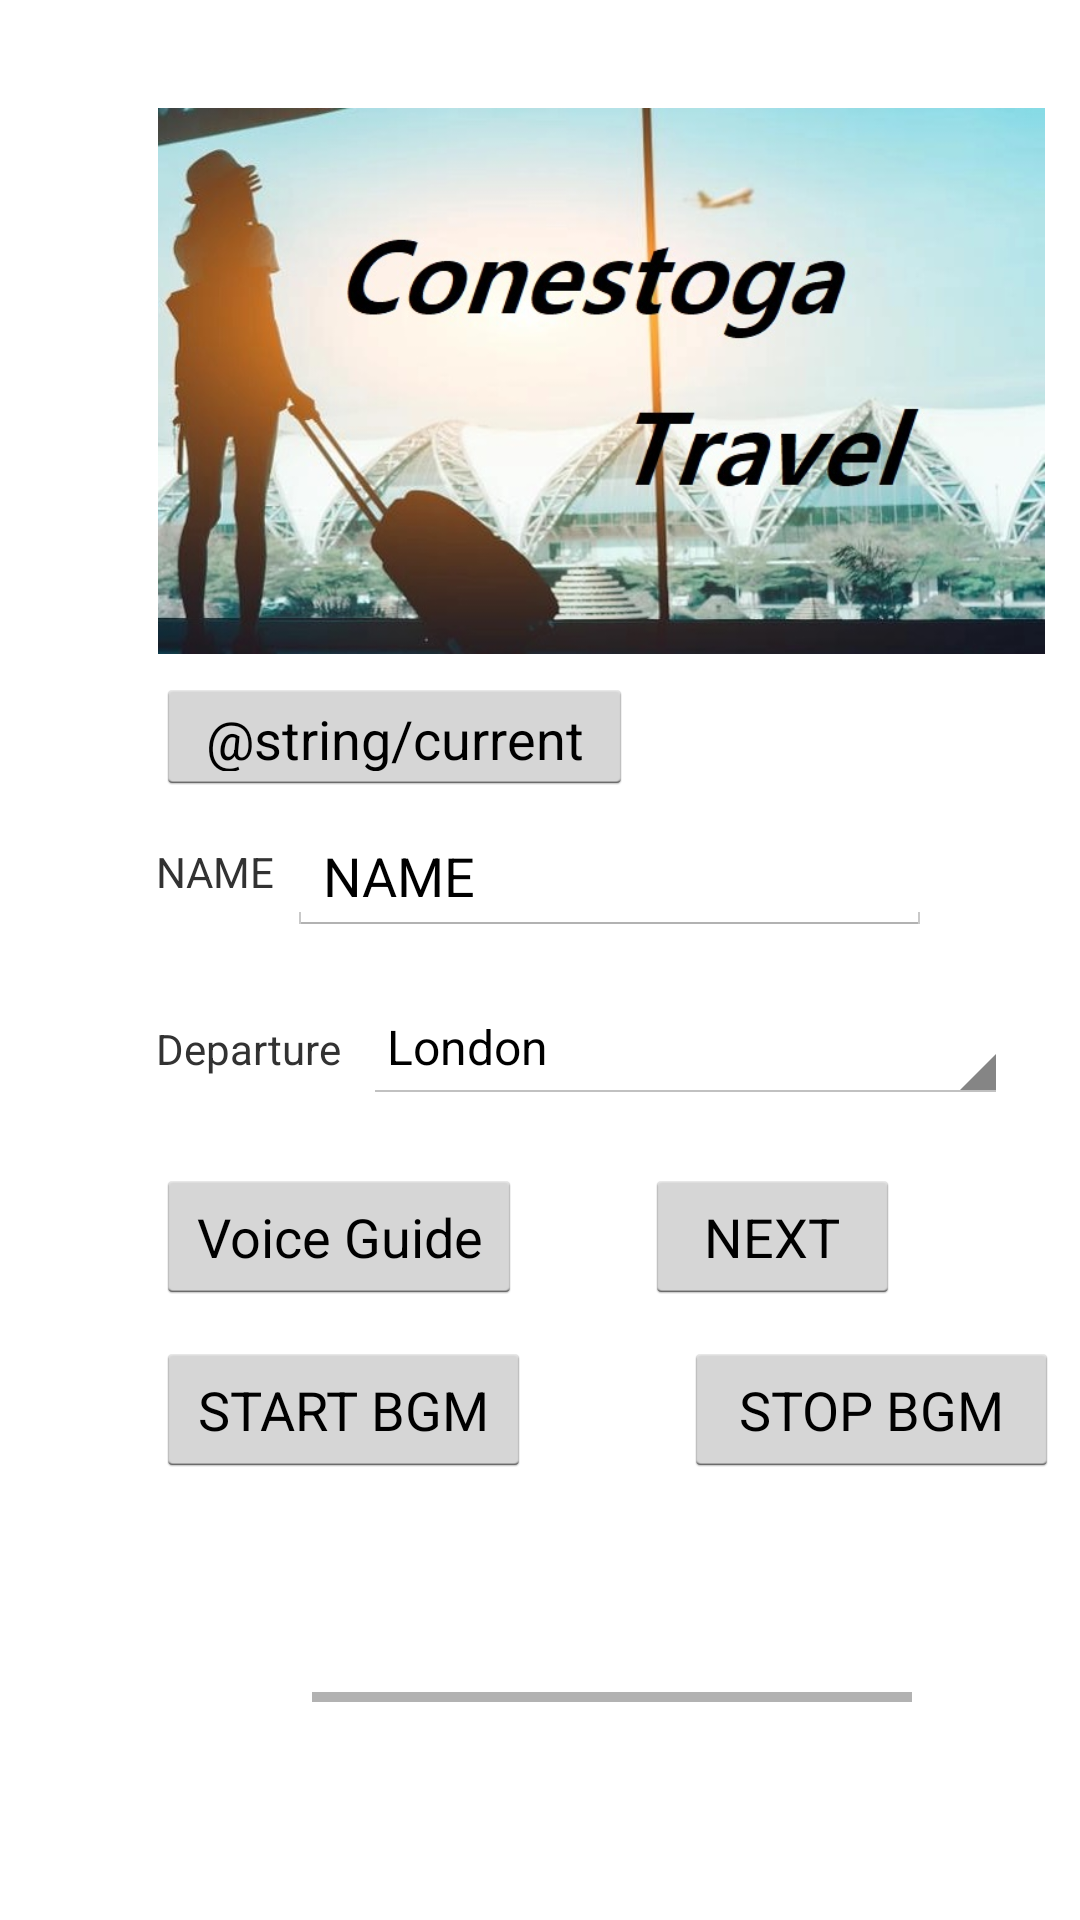

Android layout source for this screen:
<!-- AndroidManifest.xml: application theme AppTheme -->
<!-- res/layout/activity_perinfo.xml -->
<?xml version="1.0" encoding="utf-8"?>
<androidx.constraintlayout.widget.ConstraintLayout xmlns:android="http://schemas.android.com/apk/res/android"
    xmlns:app="http://schemas.android.com/apk/res-auto"
    xmlns:tools="http://schemas.android.com/tools"
    android:id="@+id/linearLayout"
    android:layout_width="match_parent"
    android:layout_height="match_parent"
    android:orientation="vertical">

    <Button
        android:id="@+id/btn_perinfo"
        android:layout_width="85dp"
        android:layout_height="45dp"
        android:layout_marginEnd="60dp"
        android:layout_marginRight="60dp"
        android:text="@string/next"
        app:layout_constraintBottom_toBottomOf="parent"
        app:layout_constraintEnd_toEndOf="parent"
        app:layout_constraintTop_toBottomOf="@+id/spinner"
        app:layout_constraintVertical_bias="0.096" />

    <Button
        android:id="@+id/btn_startbgm"
        android:layout_width="125dp"
        android:layout_height="45dp"
        android:layout_marginStart="52dp"
        android:layout_marginLeft="52dp"
        android:text="@string/start_bgm"
        app:layout_constraintBottom_toBottomOf="parent"
        app:layout_constraintStart_toStartOf="parent"
        app:layout_constraintTop_toBottomOf="@+id/btn_TTS"
        app:layout_constraintVertical_bias="0.078" />

    <Button
        android:id="@+id/btn_stopbgm"
        android:layout_width="125dp"
        android:layout_height="45dp"
        android:layout_marginStart="228dp"
        android:layout_marginLeft="228dp"
        android:text="@string/stop_bgm"
        app:layout_constraintBottom_toBottomOf="parent"
        app:layout_constraintStart_toStartOf="parent"
        app:layout_constraintTop_toBottomOf="@+id/btn_TTS"
        app:layout_constraintVertical_bias="0.078" />

    <Button
        android:id="@+id/btn_TTS"
        android:layout_width="122dp"
        android:layout_height="45dp"
        android:layout_marginStart="52dp"
        android:layout_marginLeft="52dp"
        android:text="@string/guide"
        app:layout_constraintBottom_toBottomOf="parent"
        app:layout_constraintStart_toStartOf="parent"
        app:layout_constraintTop_toBottomOf="@+id/spinner"
        app:layout_constraintVertical_bias="0.096" />

    <Button
        android:id="@+id/btn_current_location"
        android:layout_width="159dp"
        android:layout_height="39dp"
        android:layout_marginStart="52dp"
        android:layout_marginLeft="52dp"
        android:layout_marginTop="8dp"
        android:text="@string/current_location"
        app:layout_constraintStart_toStartOf="parent"
        app:layout_constraintTop_toBottomOf="@+id/iv_perinfo" />

    <TextView
        android:id="@+id/tv_name"
        android:layout_width="wrap_content"
        android:layout_height="wrap_content"
        android:layout_marginStart="52dp"
        android:layout_marginLeft="52dp"
        android:layout_marginBottom="12dp"
        android:text="@string/name"
        app:layout_constraintBottom_toBottomOf="@+id/et_name"
        app:layout_constraintStart_toStartOf="parent" />

    <EditText
        android:id="@+id/et_name"
        android:layout_width="215dp"
        android:layout_height="38dp"
        android:layout_marginTop="56dp"
        android:layout_marginEnd="48dp"
        android:layout_marginRight="48dp"
        android:autofillHints="@string/et_autofillhints"
        android:ems="10"
        android:inputType="textPersonName"
        android:text="@string/name"
        app:layout_constraintEnd_toEndOf="parent"
        app:layout_constraintHorizontal_bias="0.754"
        app:layout_constraintStart_toEndOf="@+id/tv_name"
        app:layout_constraintTop_toBottomOf="@+id/iv_perinfo"
        tools:visibility="visible" />

    <ImageView
        android:id="@+id/iv_perinfo"
        android:layout_width="297dp"
        android:layout_height="182dp"
        android:layout_marginStart="52dp"
        android:layout_marginLeft="52dp"
        android:layout_marginTop="36dp"
        android:contentDescription="@string/iv_perinfo"
        android:src="@drawable/conestogatravel"
        android:visibility="visible"
        app:layout_constraintStart_toStartOf="parent"
        app:layout_constraintTop_toTopOf="parent" />

    <TextView
        android:id="@+id/tv_departure"
        android:layout_width="wrap_content"
        android:layout_height="wrap_content"
        android:layout_marginStart="52dp"
        android:layout_marginLeft="52dp"
        android:layout_marginTop="40dp"
        android:text="@string/departure"
        app:layout_constraintStart_toStartOf="parent"
        app:layout_constraintTop_toBottomOf="@+id/tv_name" />

    <Spinner
        android:id="@+id/spinner"
        android:layout_width="215dp"
        android:layout_height="38dp"
        android:layout_marginTop="56dp"
        android:drawSelectorOnTop="true"
        android:entries="@array/array_list"
        app:layout_constraintEnd_toEndOf="parent"
        app:layout_constraintHorizontal_bias="0.238"
        app:layout_constraintStart_toEndOf="@+id/tv_departure"
        app:layout_constraintTop_toTopOf="@+id/et_name" />

    <TextView
        android:id="@+id/ipaddr"
        android:layout_width="wrap_content"
        android:layout_height="wrap_content"
        android:layout_gravity="center"
        app:layout_constraintBottom_toBottomOf="@+id/progressbar"
        app:layout_constraintEnd_toEndOf="@+id/progressbar"
        app:layout_constraintStart_toStartOf="@+id/progressbar" />

    <TextView
        android:id="@+id/progresstxt"
        android:layout_width="wrap_content"
        android:layout_height="wrap_content"
        android:layout_gravity="center"
        app:layout_constraintBottom_toBottomOf="parent"
        app:layout_constraintEnd_toEndOf="@+id/progressbar"
        app:layout_constraintStart_toStartOf="@+id/progressbar"
        app:layout_constraintTop_toTopOf="@+id/progressbar" />

    <ProgressBar
        android:id="@+id/progressbar"
        style="?android:attr/progressBarStyleHorizontal"
        android:layout_width="wrap_content"
        android:layout_height="wrap_content"
        android:layout_gravity="center"
        android:layout_marginStart="104dp"
        android:layout_marginLeft="104dp"
        android:max="100"
        android:minWidth="200dip"
        android:minHeight="100dip"
        app:layout_constraintBottom_toBottomOf="parent"
        app:layout_constraintStart_toStartOf="parent"
        app:layout_constraintTop_toBottomOf="@+id/spinner"
        app:layout_constraintVertical_bias="0.858" />

</androidx.constraintlayout.widget.ConstraintLayout>
<!-- resources referenced by this layout -->
<resources>
  <string-array name="array_list">
          <item>@string/London</item>
          <item>@string/Ottawa</item>
          <item>@string/Toronto</item>
          <item>@string/Vancouver</item>
          <item>@string/Waterloo</item>
      </string-array>
  <!-- drawable conestogatravel: jpg bitmap (drawable, 82134 bytes) -->
  <string name="departure">Departure</string>
  <string name="et_autofillhints">e.g. Jeffrey Smith</string>
  <string name="guide">Voice Guide</string>
  <string name="iv_perinfo">image for the first screen</string>
  <string name="name">NAME</string>
  <string name="next">NEXT</string>
  <string name="start_bgm">START BGM</string>
  <string name="stop_bgm">STOP BGM</string>
  <style name="AppTheme" parent="android:Theme.Holo.Light.DarkActionBar">
          
      </style>
  <string name="London">London</string>
  <string name="Ottawa">Ottawa</string>
  <string name="Toronto">Toronto</string>
  <string name="Vancouver">Vancouver</string>
  <string name="Waterloo">Waterloo</string>
</resources>
